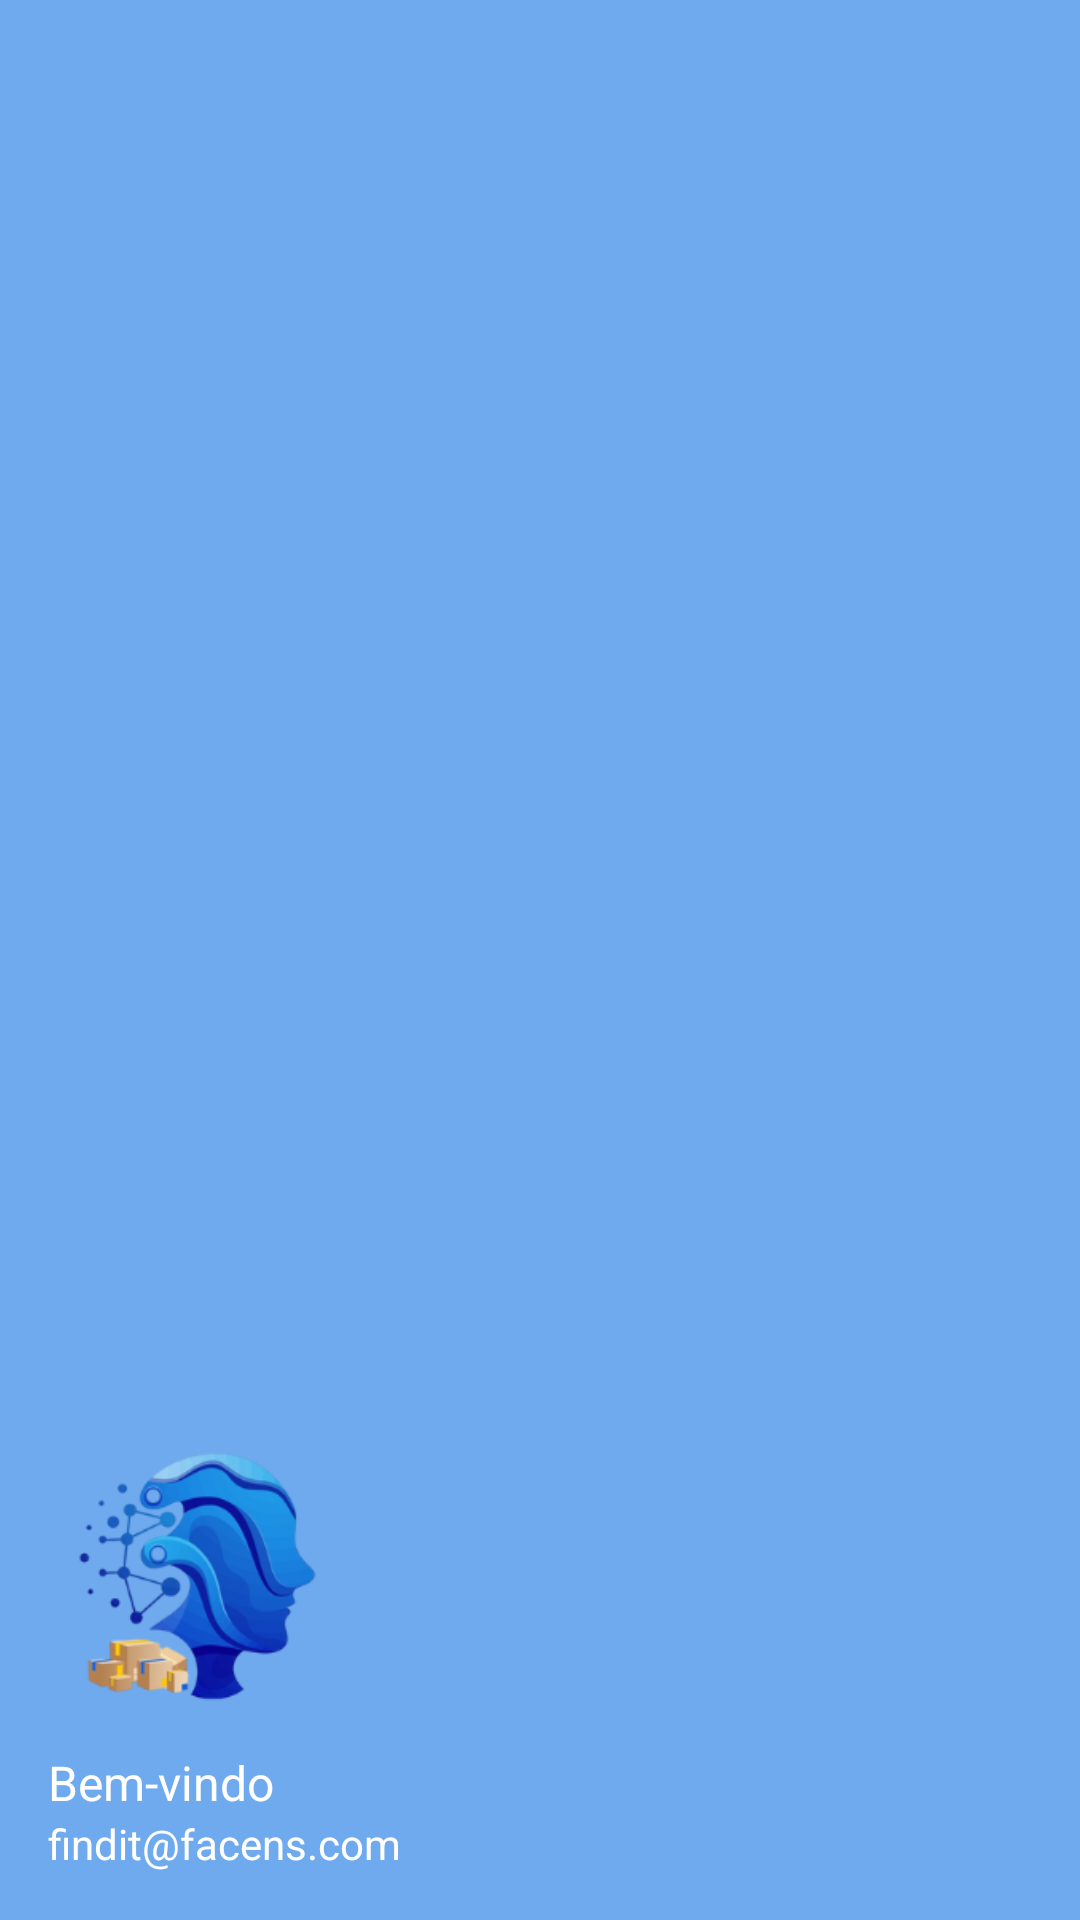

Produce the Android XML layout that renders to this screen, including the resource entries it uses.
<!-- AndroidManifest.xml: application theme Theme.FindItMobile -->
<!-- res/layout/nav_header.xml -->
<?xml version="1.0" encoding="utf-8"?>
<LinearLayout xmlns:android="http://schemas.android.com/apk/res/android"
    android:orientation="vertical"
    android:layout_width="match_parent"
    android:layout_height="200dp"
    android:background="#6faaee"
    android:gravity="bottom"
    android:padding="16dp">

    <ImageView
        android:id="@+id/imageViewProfile"
        android:layout_width="100dp"
        android:layout_height="100dp"
        android:src="@drawable/findit_logo_2"
        android:contentDescription="Logo do usuário"
        android:padding="8dp"/>

    <TextView
        android:id="@+id/textViewUserName"
        android:layout_width="wrap_content"
        android:layout_height="wrap_content"
        android:text="Bem-vindo"
        android:textColor="@android:color/white"
        android:textSize="16sp"
        android:layout_marginTop="8dp"/>

    <TextView
        android:id="@+id/textViewEmail"
        android:layout_width="wrap_content"
        android:layout_height="wrap_content"
        android:text="findit@facens.com"
        android:textColor="@android:color/white"
        android:textSize="14sp"/>
</LinearLayout>
<!-- resources referenced by this layout -->
<resources>
  <!-- drawable findit_logo_2: png bitmap (drawable, 35342 bytes) -->
  <style name="Theme.FindItMobile" parent="Base.Theme.FindItMobile" />
  <style name="Base.Theme.FindItMobile" parent="Theme.Material3.DayNight.NoActionBar">
          
          
      </style>
</resources>
